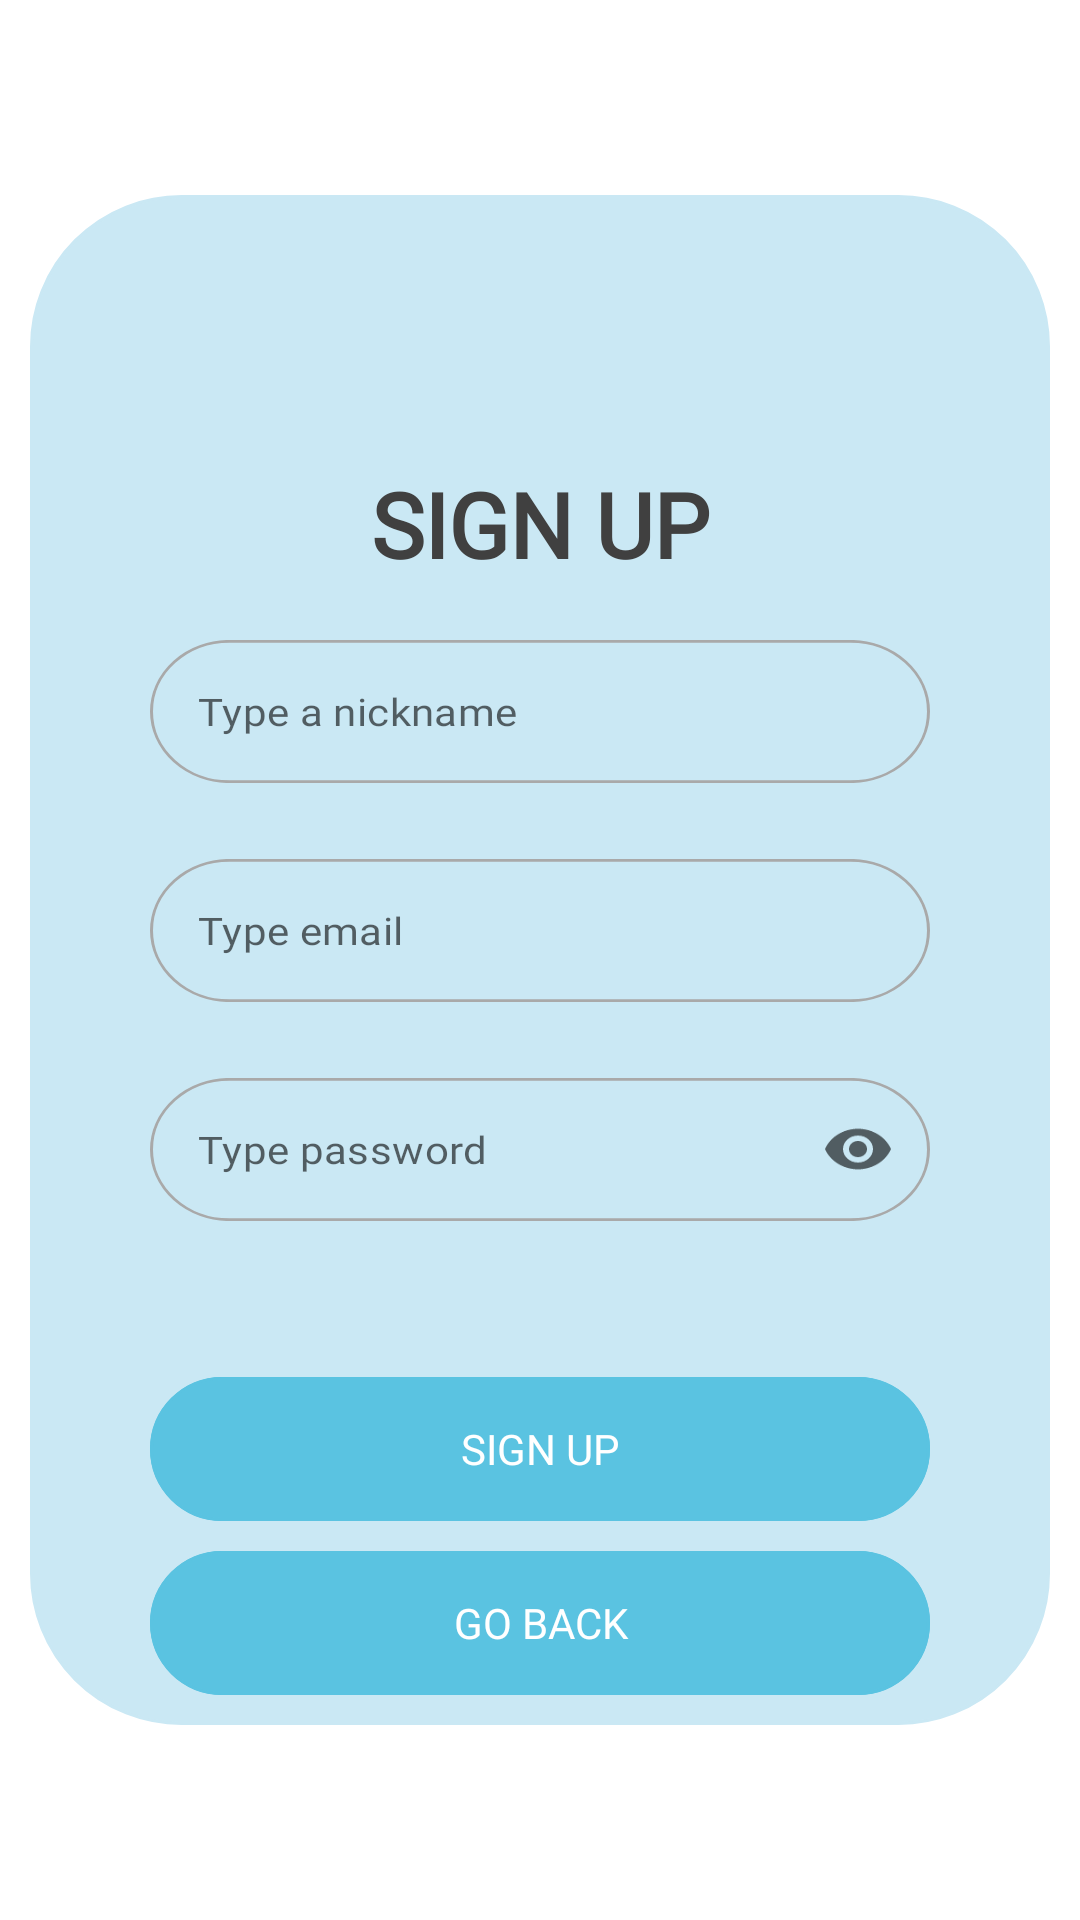

Here is an Android app screen rendered from its layout file. Give the layout XML and the strings, colors and styles it references.
<!-- AndroidManifest.xml: application theme Theme.FireBase -->
<!-- res/layout/fragment_registration.xml -->
<?xml version="1.0" encoding="utf-8"?>
<androidx.constraintlayout.widget.ConstraintLayout xmlns:android="http://schemas.android.com/apk/res/android"
    xmlns:app="http://schemas.android.com/apk/res-auto"
    xmlns:tools="http://schemas.android.com/tools"
    android:layout_width="match_parent"
    android:layout_height="match_parent"
    tools:context=".ui.registration.RegistrationFragment">

    <androidx.constraintlayout.widget.ConstraintLayout
        android:id="@+id/second_layout"
        android:layout_width="0dp"
        android:layout_height="0dp"
        android:layout_marginStart="10dp"
        android:layout_marginEnd="10dp"
        android:background="@drawable/rounded_bg_et"
        android:backgroundTint="@color/light_blue"
        app:layout_constraintBottom_toBottomOf="parent"
        app:layout_constraintDimensionRatio="2:3"
        app:layout_constraintEnd_toEndOf="parent"
        app:layout_constraintStart_toStartOf="parent"
        app:layout_constraintTop_toTopOf="parent">

        <TextView
            style="@style/StartTitleTextStyle"
            android:layout_width="match_parent"
            android:layout_height="wrap_content"
            android:gravity="center"
            android:text="@string/sign_up"
            android:textAllCaps="true"
            app:layout_constraintBottom_toTopOf="@id/email_input_layout"
            app:layout_constraintTop_toTopOf="parent" />

        <com.google.android.material.textfield.TextInputLayout
            android:id="@+id/nick_input_layout"
            style="@style/AuthEditTextLayoutStyle"
            android:layout_width="match_parent"
            android:layout_height="wrap_content"
            android:layout_marginBottom="20dp"
            app:layout_constraintBottom_toTopOf="@id/email_input_layout"
            app:layout_constraintEnd_toEndOf="parent"
            app:layout_constraintStart_toStartOf="parent">

            <com.google.android.material.textfield.TextInputEditText
                android:id="@+id/nick_input_text"
                style="@style/StartHintTextStyle"
                android:layout_width="match_parent"
                android:layout_height="wrap_content"
                android:hint="@string/type_a_nickname"
                android:inputType="textEmailAddress"
                app:layout_constraintEnd_toEndOf="parent"
                app:layout_constraintStart_toStartOf="parent"
                tools:ignore="TextContrastCheck,VisualLintTextFieldSize" />

        </com.google.android.material.textfield.TextInputLayout>

        <com.google.android.material.textfield.TextInputLayout
            android:id="@+id/email_input_layout"
            style="@style/AuthEditTextLayoutStyle"
            android:layout_width="match_parent"
            android:layout_height="wrap_content"
            android:layout_marginBottom="20dp"
            app:layout_constraintBottom_toBottomOf="parent"
            app:layout_constraintEnd_toEndOf="parent"
            app:layout_constraintStart_toStartOf="parent"
            app:layout_constraintTop_toTopOf="parent">

            <com.google.android.material.textfield.TextInputEditText
                android:id="@+id/email_input_text"
                style="@style/StartHintTextStyle"
                android:layout_width="match_parent"
                android:layout_height="wrap_content"
                android:hint="@string/type_email"
                android:inputType="textEmailAddress"
                app:layout_constraintEnd_toEndOf="parent"
                app:layout_constraintStart_toStartOf="parent"
                tools:ignore="TextContrastCheck,VisualLintTextFieldSize" />

        </com.google.android.material.textfield.TextInputLayout>

        <com.google.android.material.textfield.TextInputLayout
            android:id="@+id/password_input_layout"
            style="@style/AuthEditTextLayoutStyle"
            android:layout_width="match_parent"
            android:layout_height="wrap_content"
            android:layout_marginTop="20dp"
            app:endIconMode="password_toggle"
            app:layout_constraintEnd_toEndOf="parent"
            app:layout_constraintStart_toStartOf="parent"
            app:layout_constraintTop_toBottomOf="@id/email_input_layout">

            <com.google.android.material.textfield.TextInputEditText
                android:id="@+id/password_input_text"
                style="@style/StartHintTextStyle"
                android:layout_width="match_parent"
                android:layout_height="wrap_content"
                android:layout_gravity="center"
                android:hint="@string/type_password"
                android:inputType="textPassword"
                android:maxLength="18"
                app:layout_constraintEnd_toEndOf="parent"
                app:layout_constraintStart_toStartOf="parent"
                tools:ignore="TextContrastCheck,VisualLintTextFieldSize" />

        </com.google.android.material.textfield.TextInputLayout>

        <com.google.android.material.button.MaterialButton
            android:id="@+id/sign_up_button"
            style="@style/BlueButtonStyle"
            android:layout_width="match_parent"
            android:layout_height="wrap_content"
            android:layout_marginStart="40dp"
            android:layout_marginEnd="40dp"
            android:layout_marginBottom="10dp"
            android:text="@string/sign_up"
            android:textAllCaps="true"
            app:layout_constraintBottom_toTopOf="@id/back_button"
            app:layout_constraintEnd_toEndOf="@id/password_input_layout"
            app:layout_constraintStart_toStartOf="@id/password_input_layout" />

        <com.google.android.material.button.MaterialButton
            android:id="@+id/back_button"
            style="@style/BlueButtonStyle"
            android:layout_width="match_parent"
            android:layout_height="wrap_content"
            android:layout_marginStart="40dp"
            android:layout_marginEnd="40dp"
            android:layout_marginBottom="10dp"
            android:text="@string/go_back"
            android:textAllCaps="true"
            app:layout_constraintBottom_toBottomOf="parent"
            app:layout_constraintEnd_toEndOf="@id/password_input_layout"
            app:layout_constraintStart_toStartOf="@id/password_input_layout" />

    </androidx.constraintlayout.widget.ConstraintLayout>

</androidx.constraintlayout.widget.ConstraintLayout>
<!-- resources referenced by this layout -->
<resources>
  <color name="light_blue">#CAE8F4</color>
  <!-- drawable rounded_bg_et (drawable) -->
  <?xml version="1.0" encoding="utf-8"?>
  <shape xmlns:android="http://schemas.android.com/apk/res/android"
      android:shape="rectangle">
      <corners
          android:bottomLeftRadius="50dp"
          android:bottomRightRadius="50dp"
          android:topLeftRadius="50dp"
          android:topRightRadius="50dp" />
      <stroke
          android:width="1dip"
          android:color="@color/gray" />
  </shape>
  <string name="go_back">go back</string>
  <string name="sign_up">Sign up</string>
  <string name="type_a_nickname">Type a nickname</string>
  <string name="type_email">Type email</string>
  <string name="type_password">Type password</string>
  <style name="BlueButtonStyle" parent="MaterialButton">
          <item name="backgroundTint">@color/blue</item>
          <item name="strokeColor">@color/blue</item>
          <item name="android:textColor">@color/white</item>
          <item name="textAllCaps">true</item>
      </style>
  <style name="StartHintTextStyle" parent="AppParentTextStyle">
          <item name="android:textSize">@dimen/text_hint_size_auth</item>
          <item name="android:textColor">@color/dark_gray</item>
          <item name="android:lineSpacingExtra">0dp</item>
      </style>
  <style name="StartTitleTextStyle" parent="AppParentTextStyle">
          <item name="android:textSize">@dimen/text_title_size_auth</item>
          <item name="android:textColor">@color/dark_gray</item>
          <item name="android:textFontWeight">700</item>
      </style>
  <color name="gray">#A9A9A9</color>
  <color name="dark_gray">#404040</color>
  <style name="MaterialButton" parent="Widget.MaterialComponents.Button.OutlinedButton">
          <item name="textAllCaps">false</item>
          <item name="android:textSize">@dimen/text_button_size_15sp</item>
          <item name="android:textAppearance">@style/AppButtonTextStyle</item>
          <item name="android:insetTop">@dimen/inset_0dp</item>
          <item name="android:insetBottom">@dimen/inset_0dp</item>
          <item name="shapeAppearance">@style/MyShapeAppearance</item>
      </style>
  <color name="blue">#5AC3E1</color>
  <color name="white">#FFFFFFFF</color>
  <style name="AppParentTextStyle">
          <item name="android:layout_width">wrap_content</item>
          <item name="android:layout_height">wrap_content</item>
          <item name="android:fontFamily">@font/montserrat_regular</item>
          <item name="android:lineSpacingExtra">@dimen/line_extra_space_4dp</item>
      </style>
  <dimen name="text_hint_size_auth">14sp</dimen>
  <dimen name="text_title_size_auth">30sp</dimen>
  <color name="purple_500">#FF6200EE</color>
  <color name="purple_700">#FF3700B3</color>
  <color name="teal_200">#FF03DAC5</color>
  <color name="teal_700">#FF018786</color>
  <color name="black">#FF000000</color>
  <dimen name="text_button_size_15sp">14sp</dimen>
  <style name="AppButtonTextStyle" parent="AppParentTextStyle">
          <item name="android:lineSpacingExtra">@dimen/line_extra_space_3dp</item>
      </style>
  <dimen name="inset_0dp">0dp</dimen>
  <style name="MyShapeAppearance">
          <item name="cornerFamily">rounded</item>
          <item name="cornerSize">@dimen/radius_view_50dp</item>
      </style>
  <dimen name="line_extra_space_4dp">4dp</dimen>
  <dimen name="line_extra_space_3dp">4dp</dimen>
  <dimen name="radius_view_50dp">50dp</dimen>
</resources>
